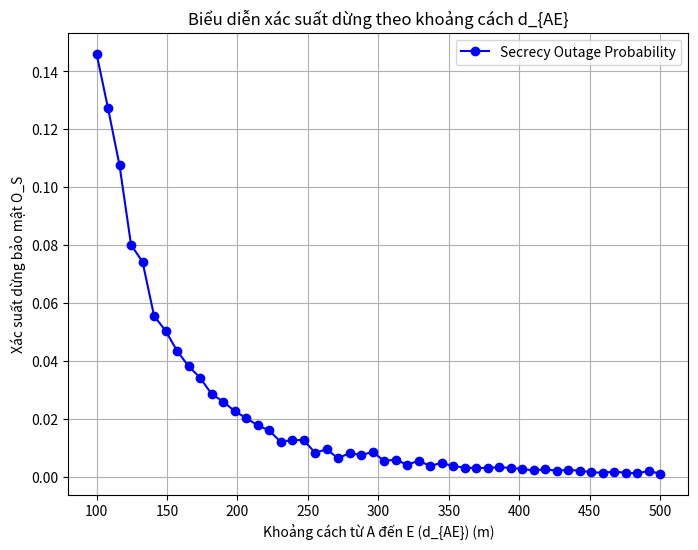
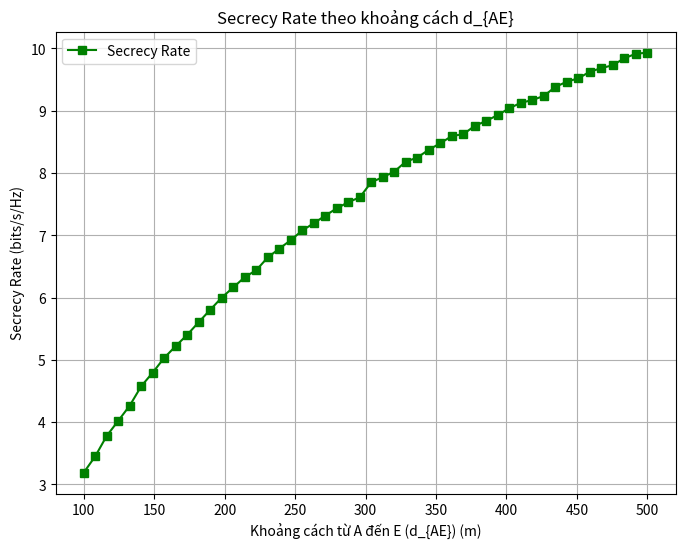
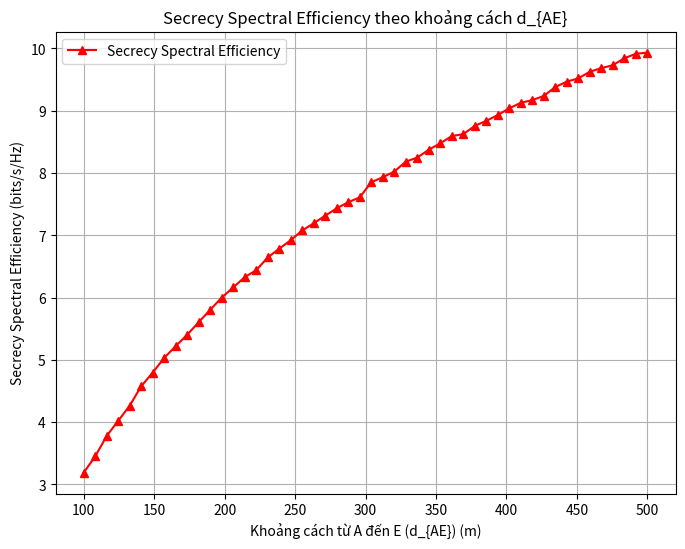
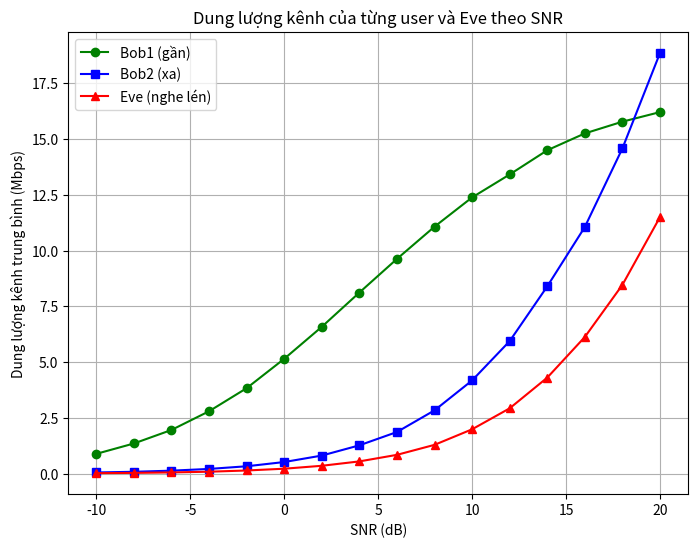
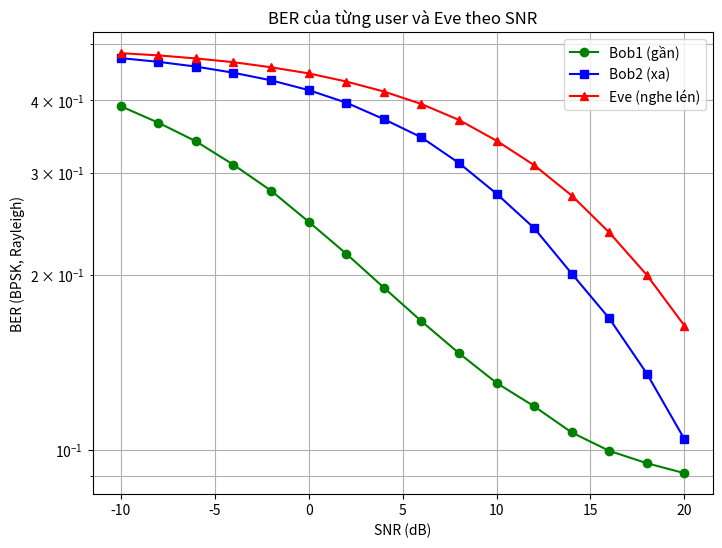
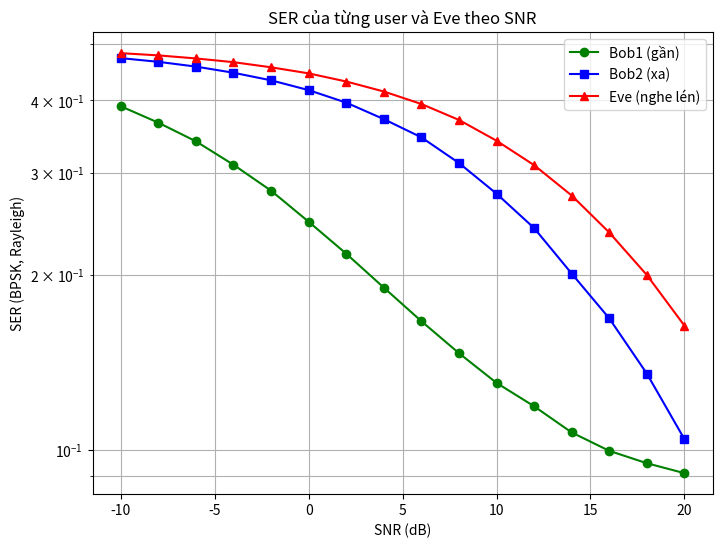

These charts were generated, in order, by the following Python code:
## Simulation Improvement: Kết hợp hai kịch bản
# Kịch bản 1: 1 user hợp lệ (Bob), 1 Eve, mô phỏng theo khoảng cách d_{AE}
# Kịch bản 2: Multi-user NOMA (Bob1, Bob2, Eve), mô phỏng theo SNR, BER/SER, dung lượng

import numpy as np
import matplotlib.pyplot as plt

# ===================== KỊCH BẢN 1: THEO KHOẢNG CÁCH d_{AE} =====================
print("\n===== KỊCH BẢN 1: 1 user + Eve, mô phỏng theo d_{AE} =====")
# Thông số hệ thống
P_A = 1
N_0 = 10**((-134 - 30) / 10)
alpha = 3
epsilon_S = 0.5
B = 10e6
num_samples = int(1e4)
dE_range = np.linspace(100, 500, 50)
dB = 50  # Bob cố định
O_S = np.zeros(len(dE_range))
R_s = np.zeros(len(dE_range))
eta_s = np.zeros(len(dE_range))

print("==== THÔNG SỐ HỆ THỐNG ====")
print(f"Công suất truyền P_A: {P_A} W")
print(f"Nhiễu nền N_0: {N_0:.2e} W")
print(f"Hệ số suy hao alpha: {alpha}")
print(f"Ngưỡng bảo mật epsilon_S: {epsilon_S:.4f} (bits/s/Hz)")
print(f"Băng thông: {B/1e6:.1f} MHz")
print(f"Khoảng cách d_B: {dB}")
print(f"Khoảng cách d_E: {dE_range[0]:.1f} -> {dE_range[-1]:.1f} m (step {dE_range[1]-dE_range[0]:.1f})")
print("============================\n")

for i in range(len(dE_range)):
    d_E = dE_range[i]
    h_B = np.sqrt(0.5) * (np.random.randn(num_samples) + 1j * np.random.randn(num_samples))
    h_E = np.sqrt(0.5) * (np.random.randn(num_samples) + 1j * np.random.randn(num_samples))
    SNR_Bob = (P_A * np.abs(h_B)**2) / (dB**alpha * N_0)
    SNR_Eve = (P_A * np.abs(h_E)**2) / (d_E**alpha * N_0)
    C_AB = B * np.log2(1 + SNR_Bob)
    C_AE = B * np.log2(1 + SNR_Eve)
    C_S = np.maximum(0, C_AB - C_AE)
    R_s[i] = np.mean(C_S) / B
    O_S[i] = np.mean(C_S < epsilon_S * B)
    eta_s[i] = R_s[i]
    print(f"d_E = {d_E:.1f} m | O_S = {O_S[i]:.4f} | R_s = {R_s[i]:.4f} | eta_s = {eta_s[i]:.4f}")

# Biểu đồ xác suất dừng
plt.figure(figsize=(8,6))
plt.plot(dE_range, O_S, 'b-o', label='Secrecy Outage Probability')
plt.xlabel('Khoảng cách từ A đến E (d_{AE}) (m)')
plt.ylabel('Xác suất dừng bảo mật O_S')
plt.title('Biểu diễn xác suất dừng theo khoảng cách d_{AE}')
plt.grid(True)
plt.legend()
plt.show()

# Biểu đồ Secrecy Rate
printf = plt.figure(figsize=(8,6))
plt.plot(dE_range, R_s, 'g-s', label='Secrecy Rate')
plt.xlabel('Khoảng cách từ A đến E (d_{AE}) (m)')
plt.ylabel('Secrecy Rate (bits/s/Hz)')
plt.title('Secrecy Rate theo khoảng cách d_{AE}')
plt.grid(True)
plt.legend()
plt.show()

# Biểu đồ Secrecy Spectral Efficiency
plt.figure(figsize=(8,6))
plt.plot(dE_range, eta_s, 'r-^', label='Secrecy Spectral Efficiency')
plt.xlabel('Khoảng cách từ A đến E (d_{AE}) (m)')
plt.ylabel('Secrecy Spectral Efficiency (bits/s/Hz)')
plt.title('Secrecy Spectral Efficiency theo khoảng cách d_{AE}')
plt.grid(True)
plt.legend()
plt.show()

# ===================== KỊCH BẢN 2: MULTI-USER, THEO SNR =====================
print("\n===== KỊCH BẢN 2: Multi-user NOMA, mô phỏng theo SNR =====")
# Thông số hệ thống
SNR_dB_range = np.arange(-10, 21, 2)
alpha1 = 0.7
alpha2 = 0.3
d_B1 = 50
d_B2 = 100
d_E = 200
C_B1 = np.zeros(len(SNR_dB_range))
C_B2 = np.zeros(len(SNR_dB_range))
C_E = np.zeros(len(SNR_dB_range))
BER_B1 = np.zeros(len(SNR_dB_range))
BER_B2 = np.zeros(len(SNR_dB_range))
BER_E = np.zeros(len(SNR_dB_range))
SER_B1 = np.zeros(len(SNR_dB_range))
SER_B2 = np.zeros(len(SNR_dB_range))
SER_E = np.zeros(len(SNR_dB_range))

print(f"Phân bổ công suất: alpha1 = {alpha1}, alpha2 = {alpha2} (tổng = {alpha1+alpha2})")
print(f"Khoảng cách: Bob1 = {d_B1}m, Bob2 = {d_B2}m, Eve = {d_E}m")

for idx, SNR_dB in enumerate(SNR_dB_range):
    SNR_linear = 10**(SNR_dB/10)
    P_A_eff = SNR_linear * d_B1**alpha * N_0
    h_B1 = np.sqrt(0.5) * (np.random.randn(num_samples) + 1j * np.random.randn(num_samples))
    h_B2 = np.sqrt(0.5) * (np.random.randn(num_samples) + 1j * np.random.randn(num_samples))
    h_E = np.sqrt(0.5) * (np.random.randn(num_samples) + 1j * np.random.randn(num_samples))
    SNR_B2 = (P_A_eff * alpha2 * np.abs(h_B2)**2) / (d_B2**alpha * N_0)
    SNR_B1 = (P_A_eff * alpha1 * np.abs(h_B1)**2) / (d_B1**alpha * N_0 + P_A_eff * alpha2 * np.abs(h_B1)**2)
    SNR_E = (P_A_eff * np.abs(h_E)**2) / (d_E**alpha * N_0)
    C_B1[idx] = np.mean(B * np.log2(1 + SNR_B1))
    C_B2[idx] = np.mean(B * np.log2(1 + SNR_B2))
    C_E[idx] = np.mean(B * np.log2(1 + SNR_E))
    BER_B1[idx] = np.mean(0.5 * (1 - np.sqrt(SNR_B1 / (1 + SNR_B1))))
    BER_B2[idx] = np.mean(0.5 * (1 - np.sqrt(SNR_B2 / (1 + SNR_B2))))
    BER_E[idx] = np.mean(0.5 * (1 - np.sqrt(SNR_E / (1 + SNR_E))))
    SER_B1[idx] = BER_B1[idx]
    SER_B2[idx] = BER_B2[idx]
    SER_E[idx] = BER_E[idx]
    print(f"SNR = {SNR_dB} dB | C_B1 = {C_B1[idx]/1e6:.2f} Mbps | C_B2 = {C_B2[idx]/1e6:.2f} Mbps | C_E = {C_E[idx]/1e6:.2f} Mbps | BER_B1 = {BER_B1[idx]:.4e} | BER_B2 = {BER_B2[idx]:.4e} | BER_E = {BER_E[idx]:.4e}")

# Vẽ biểu đồ dung lượng kênh
plt.figure(figsize=(8,6))
plt.plot(SNR_dB_range, C_B1/1e6, 'g-o', label='Bob1 (gần)')
plt.plot(SNR_dB_range, C_B2/1e6, 'b-s', label='Bob2 (xa)')
plt.plot(SNR_dB_range, C_E/1e6, 'r-^', label='Eve (nghe lén)')
plt.xlabel('SNR (dB)')
plt.ylabel('Dung lượng kênh trung bình (Mbps)')
plt.title('Dung lượng kênh của từng user và Eve theo SNR')
plt.legend()
plt.grid(True)
plt.show()

# Vẽ biểu đồ BER
plt.figure(figsize=(8,6))
plt.semilogy(SNR_dB_range, BER_B1, 'g-o', label='Bob1 (gần)')
plt.semilogy(SNR_dB_range, BER_B2, 'b-s', label='Bob2 (xa)')
plt.semilogy(SNR_dB_range, BER_E, 'r-^', label='Eve (nghe lén)')
plt.xlabel('SNR (dB)')
plt.ylabel('BER (BPSK, Rayleigh)')
plt.title('BER của từng user và Eve theo SNR')
plt.legend()
plt.grid(True, which='both')
plt.show()

# Vẽ biểu đồ SER (ở đây SER = BER do BPSK)
plt.figure(figsize=(8,6))
plt.semilogy(SNR_dB_range, SER_B1, 'g-o', label='Bob1 (gần)')
plt.semilogy(SNR_dB_range, SER_B2, 'b-s', label='Bob2 (xa)')
plt.semilogy(SNR_dB_range, SER_E, 'r-^', label='Eve (nghe lén)')
plt.xlabel('SNR (dB)')
plt.ylabel('SER (BPSK, Rayleigh)')
plt.title('SER của từng user và Eve theo SNR')
plt.legend()
plt.grid(True, which='both')
plt.show()
